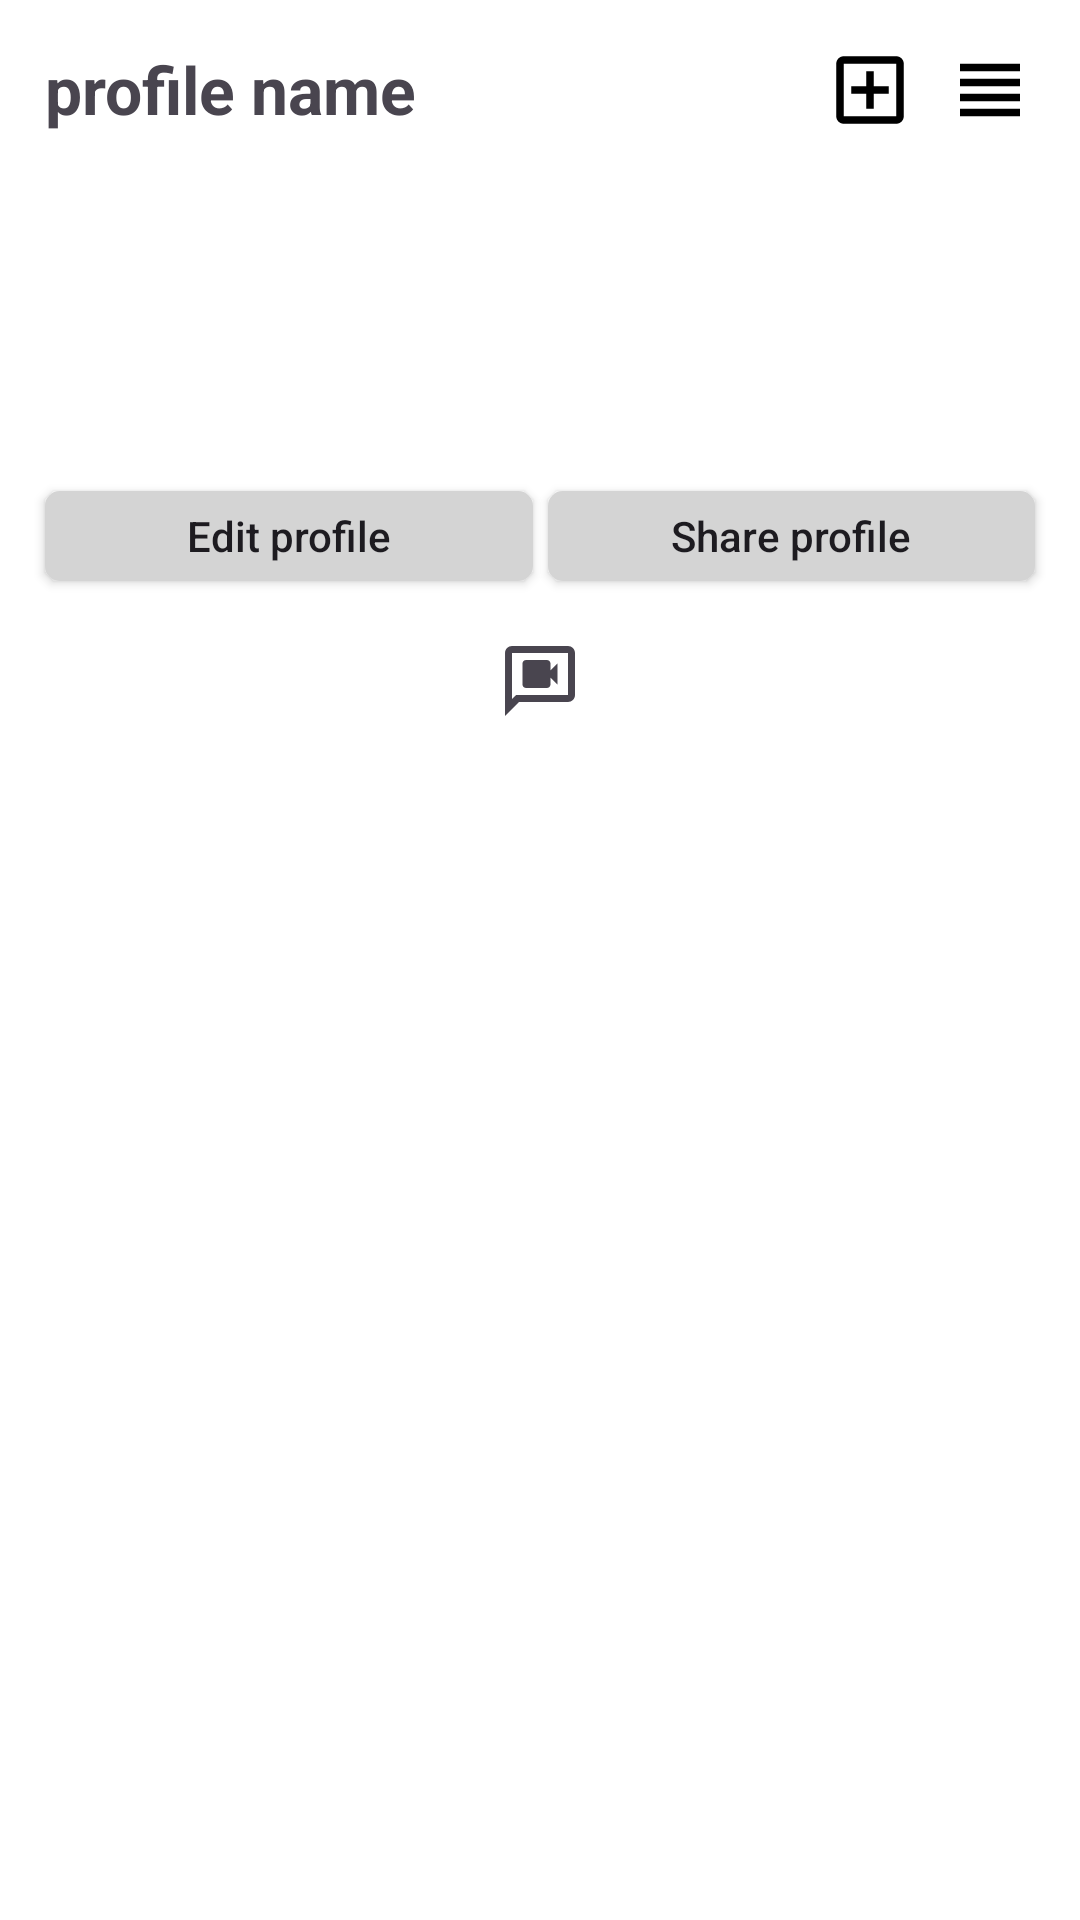

Here is an Android app screen rendered from its layout file. Give the layout XML and the strings, colors and styles it references.
<!-- AndroidManifest.xml: application theme Theme.InstaClone -->
<!-- res/layout/fragment_profile.xml -->
<?xml version="1.0" encoding="utf-8"?>
<layout
    xmlns:android="http://schemas.android.com/apk/res/android"
    xmlns:app="http://schemas.android.com/apk/res-auto">
    <data>
        <variable
            name="viewModel"
            type="com.example.instaclone.viemodels.ImageViewModel" />
        <variable
            name="userId"
            type="Long" />
    </data>

    <FrameLayout
        android:background="@color/bottom_nav_background"
    xmlns:tools="http://schemas.android.com/tools"
    android:layout_width="match_parent"
    android:layout_height="match_parent"
    tools:context=".fragments.ProfileFragment">

    <androidx.constraintlayout.widget.ConstraintLayout
        android:layout_width="match_parent"
        android:layout_height="match_parent">

        <androidx.constraintlayout.widget.ConstraintLayout
            android:layout_margin="15dp"
            android:id="@+id/linearLayout"
            android:layout_width="match_parent"
            android:layout_height="wrap_content"
            android:gravity="center_vertical"
            android:orientation="horizontal"
            app:layout_constraintStart_toStartOf="parent"
            app:layout_constraintTop_toTopOf="parent">

            <TextView
                android:id="@+id/usernameTextView"
                android:layout_width="wrap_content"
                android:layout_height="wrap_content"
                android:layout_alignParentStart="true"
                android:layout_alignParentTop="true"
                android:text="profile name"
                android:textSize="22sp"
                android:textStyle="bold"
                app:layout_constraintStart_toStartOf="parent"
                app:layout_constraintTop_toTopOf="parent" />

            <ImageView
                android:id="@+id/addPostImg"
                android:layout_width="wrap_content"
                android:layout_height="30dp"
                android:layout_alignParentTop="true"
                android:layout_marginRight="10dp"
                android:scaleType="center"
                android:src="@drawable/outline_add_box_24"
                app:layout_constraintEnd_toStartOf="@+id/settingBtn"
                app:layout_constraintTop_toTopOf="parent" />

            <ImageView
                android:id="@+id/settingBtn"
                android:layout_width="wrap_content"
                android:layout_height="30dp"
                android:layout_alignParentTop="true"
                android:layout_alignParentEnd="true"
                android:scaleType="center"
                android:src="@drawable/baseline_view_setting_24"
                app:layout_constraintEnd_toEndOf="parent"
                app:layout_constraintTop_toTopOf="parent" />

        </androidx.constraintlayout.widget.ConstraintLayout>

        <ImageView
            android:layout_marginStart="15dp"
            android:id="@+id/imageView2"
            android:layout_width="100dp"
            android:layout_height="100dp"
            app:profileImageViewModel="@{viewModel}"
            app:userId="@{userId}"
            app:layout_constraintBottom_toTopOf="@+id/guideline3"
            app:layout_constraintStart_toStartOf="parent"
            app:layout_constraintTop_toBottomOf="@+id/linearLayout" />

        <androidx.constraintlayout.widget.Guideline
            android:id="@+id/guideline3"
            android:layout_width="wrap_content"
            android:layout_height="wrap_content"
            android:orientation="horizontal"
            app:layout_constraintGuide_percent="0.24" />

        <androidx.appcompat.widget.AppCompatButton
            android:id="@+id/EditProfileBtn"
            android:layout_width="0dp"
            android:layout_height="30dp"
            android:layout_marginStart="15dp"
            android:layout_marginTop="10dp"
            android:text="@string/edit_profile"
            android:textAllCaps="false"
            android:layout_marginEnd="5dp"
            android:background="@drawable/profile_btn"
            app:layout_constraintEnd_toStartOf="@+id/shareProfileBtn"
            app:layout_constraintStart_toStartOf="parent"
            app:layout_constraintTop_toTopOf="@+id/guideline3" />

        <androidx.appcompat.widget.AppCompatButton
            android:id="@+id/shareProfileBtn"
            android:layout_width="0dp"
            android:layout_height="30dp"
            android:layout_marginEnd="15dp"
            android:layout_marginTop="10dp"
            android:text="@string/shape_profile"
            android:textAllCaps="false"
            android:background="@drawable/profile_btn"
            app:layout_constraintEnd_toEndOf="parent"
            app:layout_constraintStart_toEndOf="@+id/EditProfileBtn"
            app:layout_constraintTop_toTopOf="@+id/guideline3" />

        <com.google.android.material.bottomnavigation.BottomNavigationView
            android:id="@+id/profileNav"
            android:layout_width="match_parent"
            android:layout_height="50dp"
            android:layout_marginTop="10dp"
            app:itemIconSize="28dp"
            android:background="@color/bottom_nav_background"
            app:layout_constraintEnd_toEndOf="parent"
            app:layout_constraintStart_toStartOf="parent"
            app:layout_constraintTop_toTopOf="@+id/guideline4"
            app:labelVisibilityMode="unlabeled"
            app:menu="@menu/profile_menu" />

        <androidx.constraintlayout.widget.Guideline
            android:id="@+id/guideline4"
            android:layout_width="wrap_content"
            android:layout_height="wrap_content"
            android:orientation="horizontal"
            app:layout_constraintGuide_percent="0.3" />

        <androidx.fragment.app.FragmentContainerView
            android:id="@+id/profileContainer"
            android:layout_width="match_parent"
            android:layout_height="0dp"
            app:layout_constraintBottom_toBottomOf="parent"
            app:layout_constraintTop_toBottomOf="@id/profileNav"
            tools:layout_editor_absoluteX="15dp" />

    </androidx.constraintlayout.widget.ConstraintLayout>

</FrameLayout>
</layout>
<!-- resources referenced by this layout -->
<resources>
  <color name="bottom_nav_background">#FFF</color>
  <!-- drawable baseline_view_setting_24 (drawable) -->
  <vector
      xmlns:android="http://schemas.android.com/apk/res/android"
      android:height="30dp"
      android:tint="#000000"
      android:viewportHeight="24"
      android:viewportWidth="24"
      android:width="30dp">
        
      <path android:fillColor="@android:color/white" android:pathData="M4,15h16v-2L4,13v2zM4,19h16v-2L4,17v2zM4,11h16L20,9L4,9v2zM4,5v2h16L20,5L4,5z"/>
      
  </vector>
  <!-- drawable outline_add_box_24 (drawable) -->
  <vector
      xmlns:android="http://schemas.android.com/apk/res/android"
      android:height="30dp"
      android:tint="#000000"
      android:viewportHeight="24"
      android:viewportWidth="24"
      android:width="30dp">
        
      <path android:fillColor="@android:color/white" android:pathData="M19,3L5,3c-1.11,0 -2,0.9 -2,2v14c0,1.1 0.89,2 2,2h14c1.1,0 2,-0.9 2,-2L21,5c0,-1.1 -0.9,-2 -2,-2zM19,19L5,19L5,5h14v14zM11,17h2v-4h4v-2h-4L13,7h-2v4L7,11v2h4z"/>
      
  </vector>
  <!-- drawable profile_btn (drawable) -->
  <?xml version="1.0" encoding="utf-8"?>
  <selector xmlns:android="http://schemas.android.com/apk/res/android">
      <item android:state_pressed="true" android:drawable="@color/dark_gray"/>
      <item android:state_focused="true" android:drawable="@color/light_gray"/>
      <item>
          <shape android:shape="rectangle">
              <solid android:color="@color/light_gray"/>
              <corners android:radius="5dp"/>
          </shape>
      </item>
  </selector>
  <string name="edit_profile">Edit profile</string>
  <string name="shape_profile">Share profile</string>
  <style name="Theme.InstaClone" parent="Base.Theme.InstaClone" />
  <color name="dark_gray">#808080</color>
  <color name="light_gray">#D4D4D4</color>
  <style name="Base.Theme.InstaClone" parent="Theme.Material3.DayNight.NoActionBar">
          
          <item name="colorControlHighlight">@android:color/transparent</item>
  
          
          <item name="android:selectableItemBackground">@android:color/transparent</item>
          <item name="android:selectableItemBackgroundBorderless">@android:color/transparent</item>
  
      </style>
</resources>
